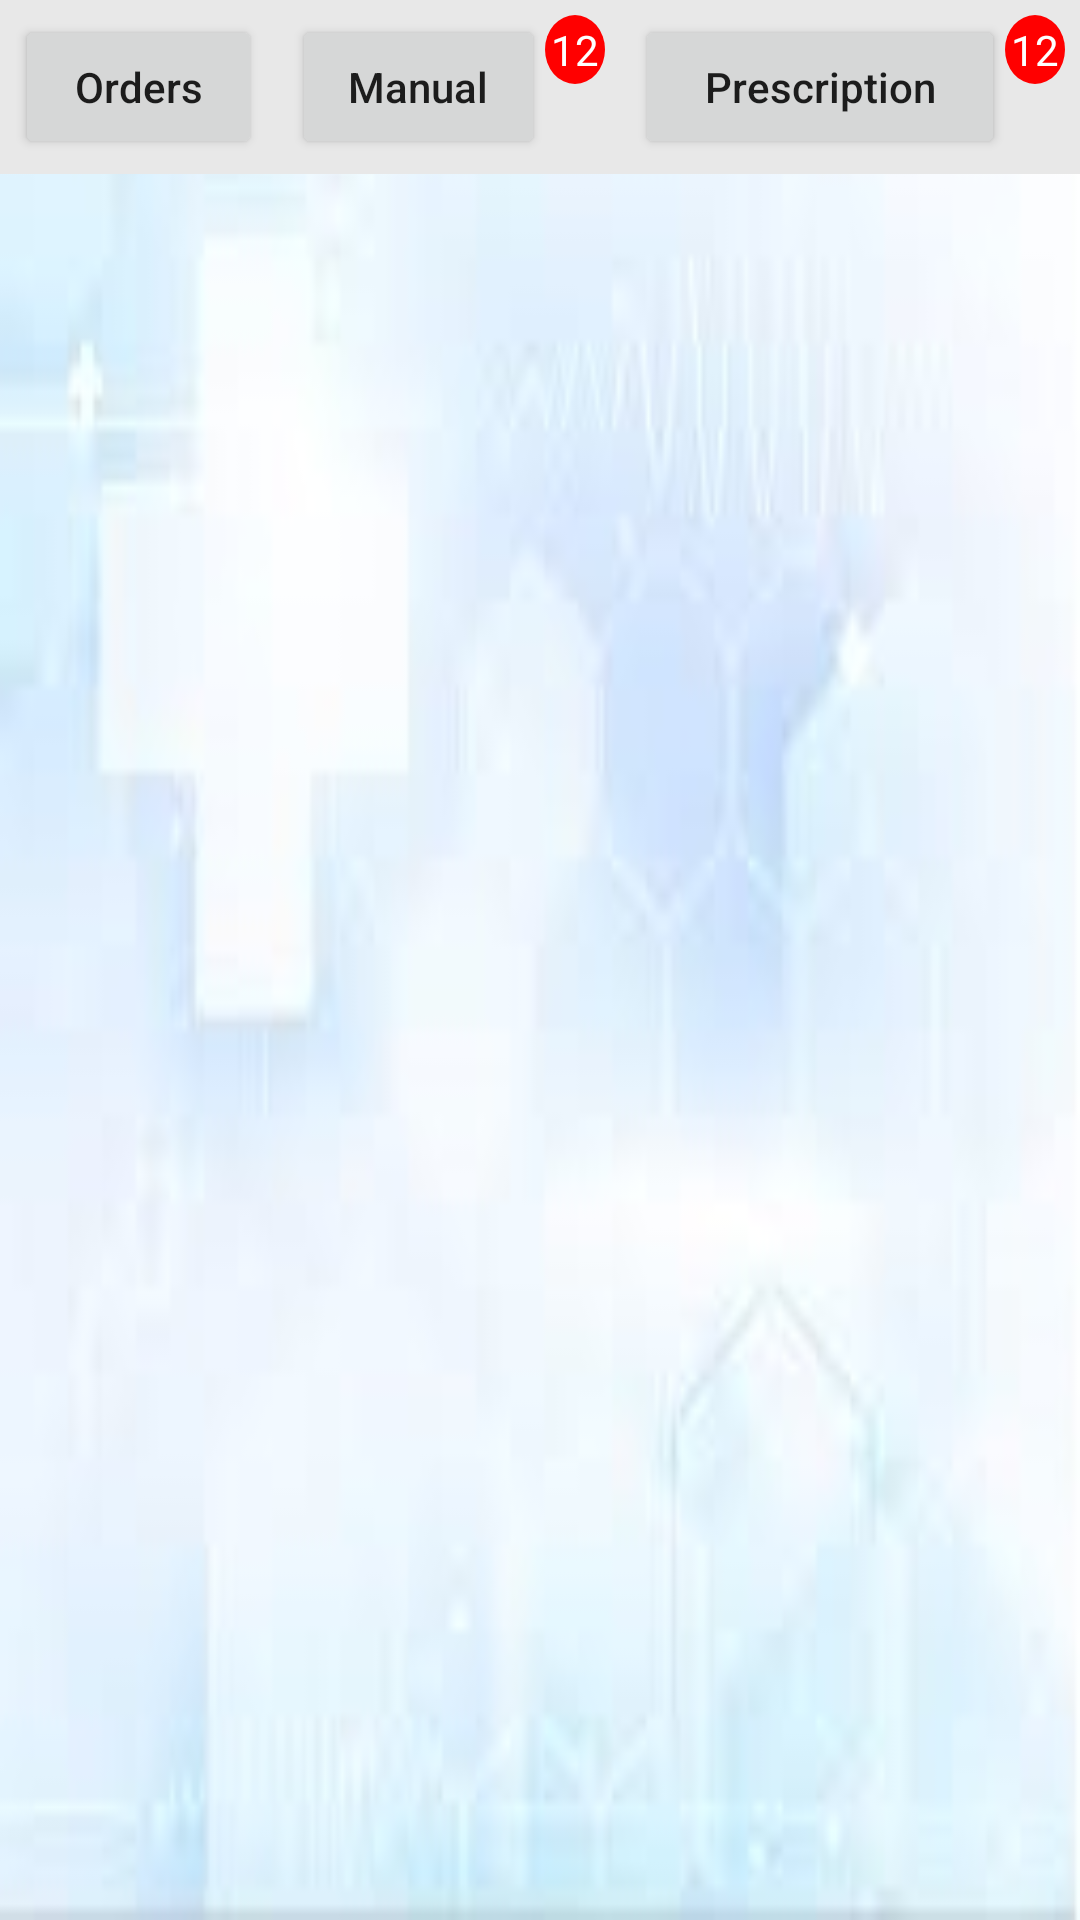

Android layout source for this screen:
<!-- AndroidManifest.xml: application theme Theme.CarePharmacy -->
<!-- res/layout/fragment_my_orders.xml -->
<?xml version="1.0" encoding="utf-8"?>
<RelativeLayout xmlns:android="http://schemas.android.com/apk/res/android"
    xmlns:app="http://schemas.android.com/apk/res-auto"
    xmlns:tools="http://schemas.android.com/tools"
    android:layout_width="match_parent"
    android:layout_height="match_parent"
    android:background="@drawable/back"
    tools:context=".fragments.MyOrdersFragment">

    <LinearLayout
        android:id="@+id/layout"
        android:layout_width="match_parent"
        android:layout_height="wrap_content"
        android:layout_alignParentTop="true"
        android:layout_marginBottom="10dp"
        android:background="#E8E8E8"
        android:orientation="horizontal"
        android:padding="5dp"
        android:weightSum="3">

        <Button
            android:id="@+id/btnOrders"
            android:layout_width="0dp"
            android:layout_height="wrap_content"
            android:layout_marginRight="10dp"
            android:layout_weight="0.75"
            android:text="Orders"
            android:textAllCaps="false"
            app:cornerRadius="10dp" />


        <androidx.constraintlayout.widget.ConstraintLayout
            android:layout_width="0dp"
            android:layout_height="wrap_content"
            android:layout_marginRight="10dp"
            android:layout_toRightOf="@+id/btnmanualOrders"
            android:layout_weight="0.95">


            <Button
                android:id="@+id/btnmanualOrders"
                android:layout_width="0dp"
                android:layout_height="wrap_content"
                android:text="Manual"
                android:textAllCaps="false"
                app:cornerRadius="10dp"
                app:layout_constraintBottom_toBottomOf="parent"
                app:layout_constraintEnd_toStartOf="@+id/tv_orders_manual_count"
                app:layout_constraintStart_toStartOf="parent"
                app:layout_constraintTop_toTopOf="parent" />

            <TextView
                android:id="@+id/tv_orders_manual_count"
                android:layout_width="wrap_content"
                android:layout_height="wrap_content"
                android:background="@drawable/bg_red"
                android:padding="2dp"
                android:textColor="@color/white"
                android:text="12"
                app:layout_constraintBottom_toBottomOf="@+id/btnmanualOrders"
                app:layout_constraintEnd_toEndOf="parent"
                app:layout_constraintTop_toTopOf="@+id/btnmanualOrders"
                app:layout_constraintVertical_bias="0.0" />

        </androidx.constraintlayout.widget.ConstraintLayout>


        <androidx.constraintlayout.widget.ConstraintLayout
            android:layout_width="0dp"
            android:layout_height="wrap_content"
            android:layout_weight="1.3">


            <Button
                android:id="@+id/btnprescorder"
                android:layout_width="0dp"
                android:layout_height="wrap_content"
                android:text="Prescription"
                android:textAllCaps="false"
                app:cornerRadius="10dp"
                app:layout_constraintBottom_toBottomOf="parent"
                app:layout_constraintEnd_toStartOf="@+id/orderscount"
                app:layout_constraintStart_toStartOf="parent"
                app:layout_constraintTop_toTopOf="parent" />

            <TextView
                android:id="@+id/orderscount"
                android:layout_width="wrap_content"
                android:layout_height="wrap_content"
                android:background="@drawable/bg_red"
                android:padding="2dp"
                android:text="12"
                android:textColor="@color/white"
                app:layout_constraintBottom_toBottomOf="@+id/btnprescorder"
                app:layout_constraintEnd_toEndOf="parent"
                app:layout_constraintTop_toTopOf="@+id/btnprescorder"
                app:layout_constraintVertical_bias="0.0" />

        </androidx.constraintlayout.widget.ConstraintLayout>


    </LinearLayout>


    <ScrollView
        android:layout_width="match_parent"
        android:layout_height="wrap_content"
        android:layout_below="@+id/layout">

        <LinearLayout
            android:id="@+id/presclayout"
            android:layout_width="match_parent"
            android:layout_height="wrap_content"
            android:layout_marginBottom="10dp"
            android:orientation="vertical" />
    </ScrollView>
</RelativeLayout>
<!-- resources referenced by this layout -->
<resources>
  <color name="white">#FFFFFFFF</color>
  <!-- drawable back: jpg bitmap (drawable, 5265 bytes) -->
  <!-- drawable bg_red (drawable) -->
  <?xml version="1.0" encoding="utf-8"?>
  <shape android:shape="oval" xmlns:android="http://schemas.android.com/apk/res/android">
  <solid android:color="#FF0000"/>
  
      <corners android:radius="50dp"/>
  
  </shape>
  <style name="Theme.CarePharmacy" parent="Theme.MaterialComponents.DayNight.DarkActionBar">
          
          <item name="colorPrimary">@color/purple_500</item>
          <item name="colorPrimaryVariant">@color/purple_700</item>
          <item name="colorOnPrimary">@color/white</item>
          
          <item name="colorSecondary">@color/teal_200</item>
          <item name="colorSecondaryVariant">@color/teal_700</item>
          <item name="colorOnSecondary">@color/black</item>
          
          <item name="android:statusBarColor" tools:targetApi="l">?attr/colorPrimaryVariant</item>
          
      </style>
  <color name="purple_500">#85D5E1</color>
  <color name="purple_700">#27B6CC</color>
  <color name="teal_200">#FF03DAC5</color>
  <color name="teal_700">#FF018786</color>
  <color name="black">#FF000000</color>
</resources>
